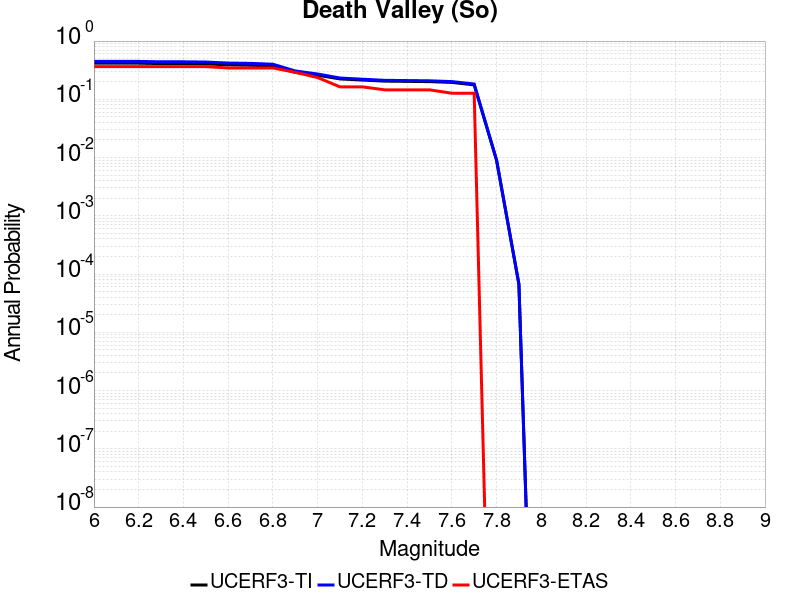

Source data for this figure (header and first rows):
Magnitude, UCERF3-TI Prob, UCERF3-TD Prob, UCERF3-ETAS Prob
6.0, 0.417, 0.4473, 0.3636
6.1, 0.417, 0.4473, 0.3636
6.2, 0.417, 0.4473, 0.3636
6.3, 0.4103, 0.4407, 0.3636
6.4, 0.4103, 0.4407, 0.3636
6.5, 0.406, 0.4366, 0.3636
6.6, 0.3899, 0.4193, 0.3455
6.7, 0.3848, 0.4142, 0.3455
6.8, 0.372, 0.3999, 0.3455
6.9, 0.2901, 0.3068, 0.2909
7.0, 0.2593, 0.272, 0.2364
7.1, 0.2239, 0.232, 0.1636
7.2, 0.2141, 0.2214, 0.1636
7.3, 0.2052, 0.2118, 0.1455
7.4, 0.2032, 0.2098, 0.1455
7.5, 0.2012, 0.2078, 0.1455
7.6, 0.1951, 0.2016, 0.1273
7.7, 0.1771, 0.1831, 0.1273
7.8, 0.008983, 0.009127, 0.0
7.9, 6.676333E-5, 6.761812E-5, 0.0
